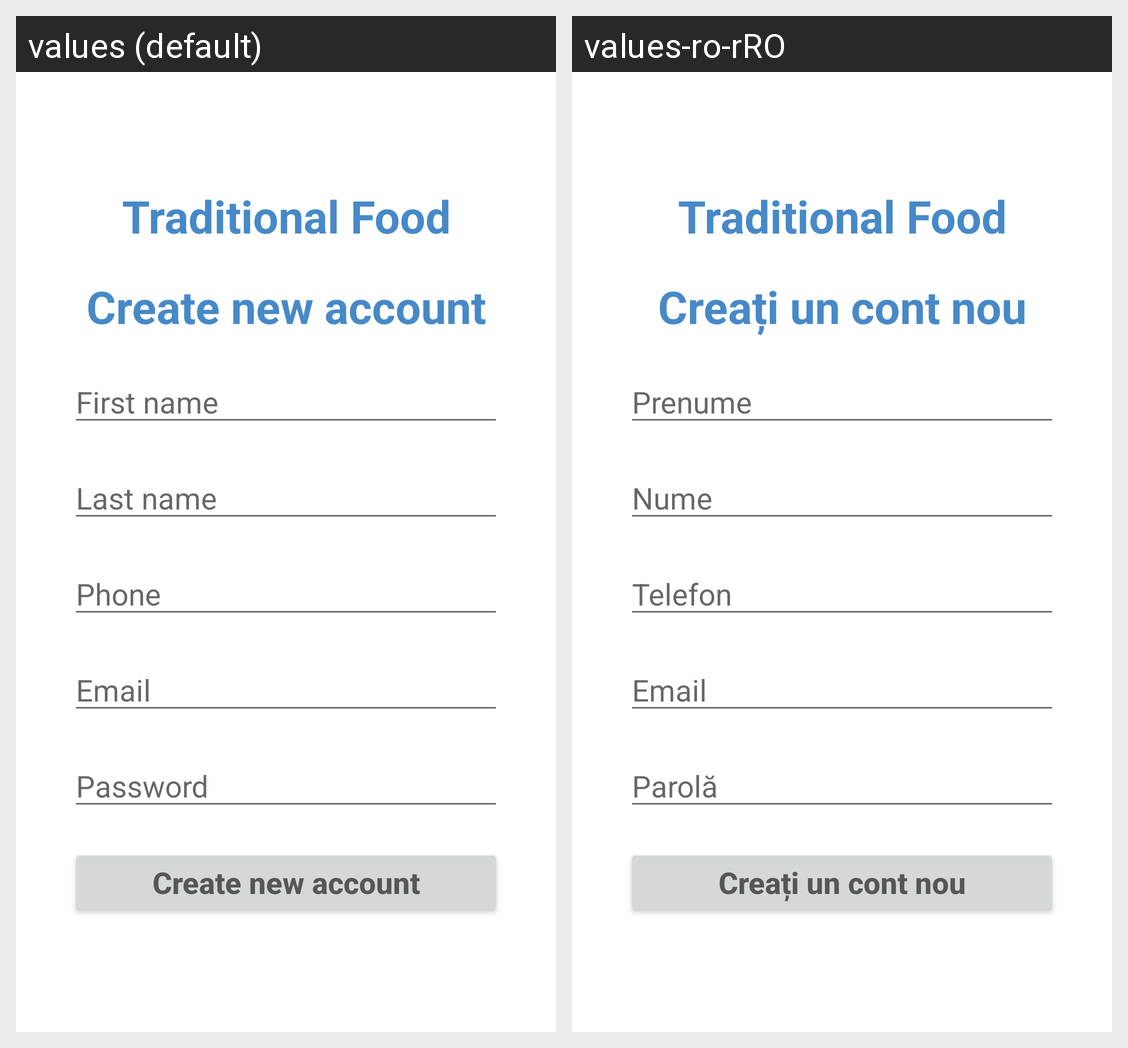

For this localized Android screen grid, give each drawn string resource with its value in every locale shown.
Android screen res/layout/activity_register_user.xml rendered under 2 locales, left to right: values (default), values-ro-rRO. Device: Nexus 5 (rendered at 1080×1920; each locale shown at half size, 540×960, under a caption strip naming it); theme Theme.MagazinOnline.
Strings drawn on this screen, with the default value and each locale's value (text and hints the layout hard-codes, and strings that could not be matched under every locale, appear in the picture but are not listed):

app_name
  values: Traditional Food
  values-ro-rRO: Traditional Food

create_new_account
  values: Create new account
  values-ro-rRO: Creați un cont nou

first_name
  values: First name
  values-ro-rRO: Prenume

last_name
  values: Last name
  values-ro-rRO: Nume

phone
  values: Phone
  values-ro-rRO: Telefon

email
  values: Email
  values-ro-rRO: Email

password
  values: Password
  values-ro-rRO: Parolă
